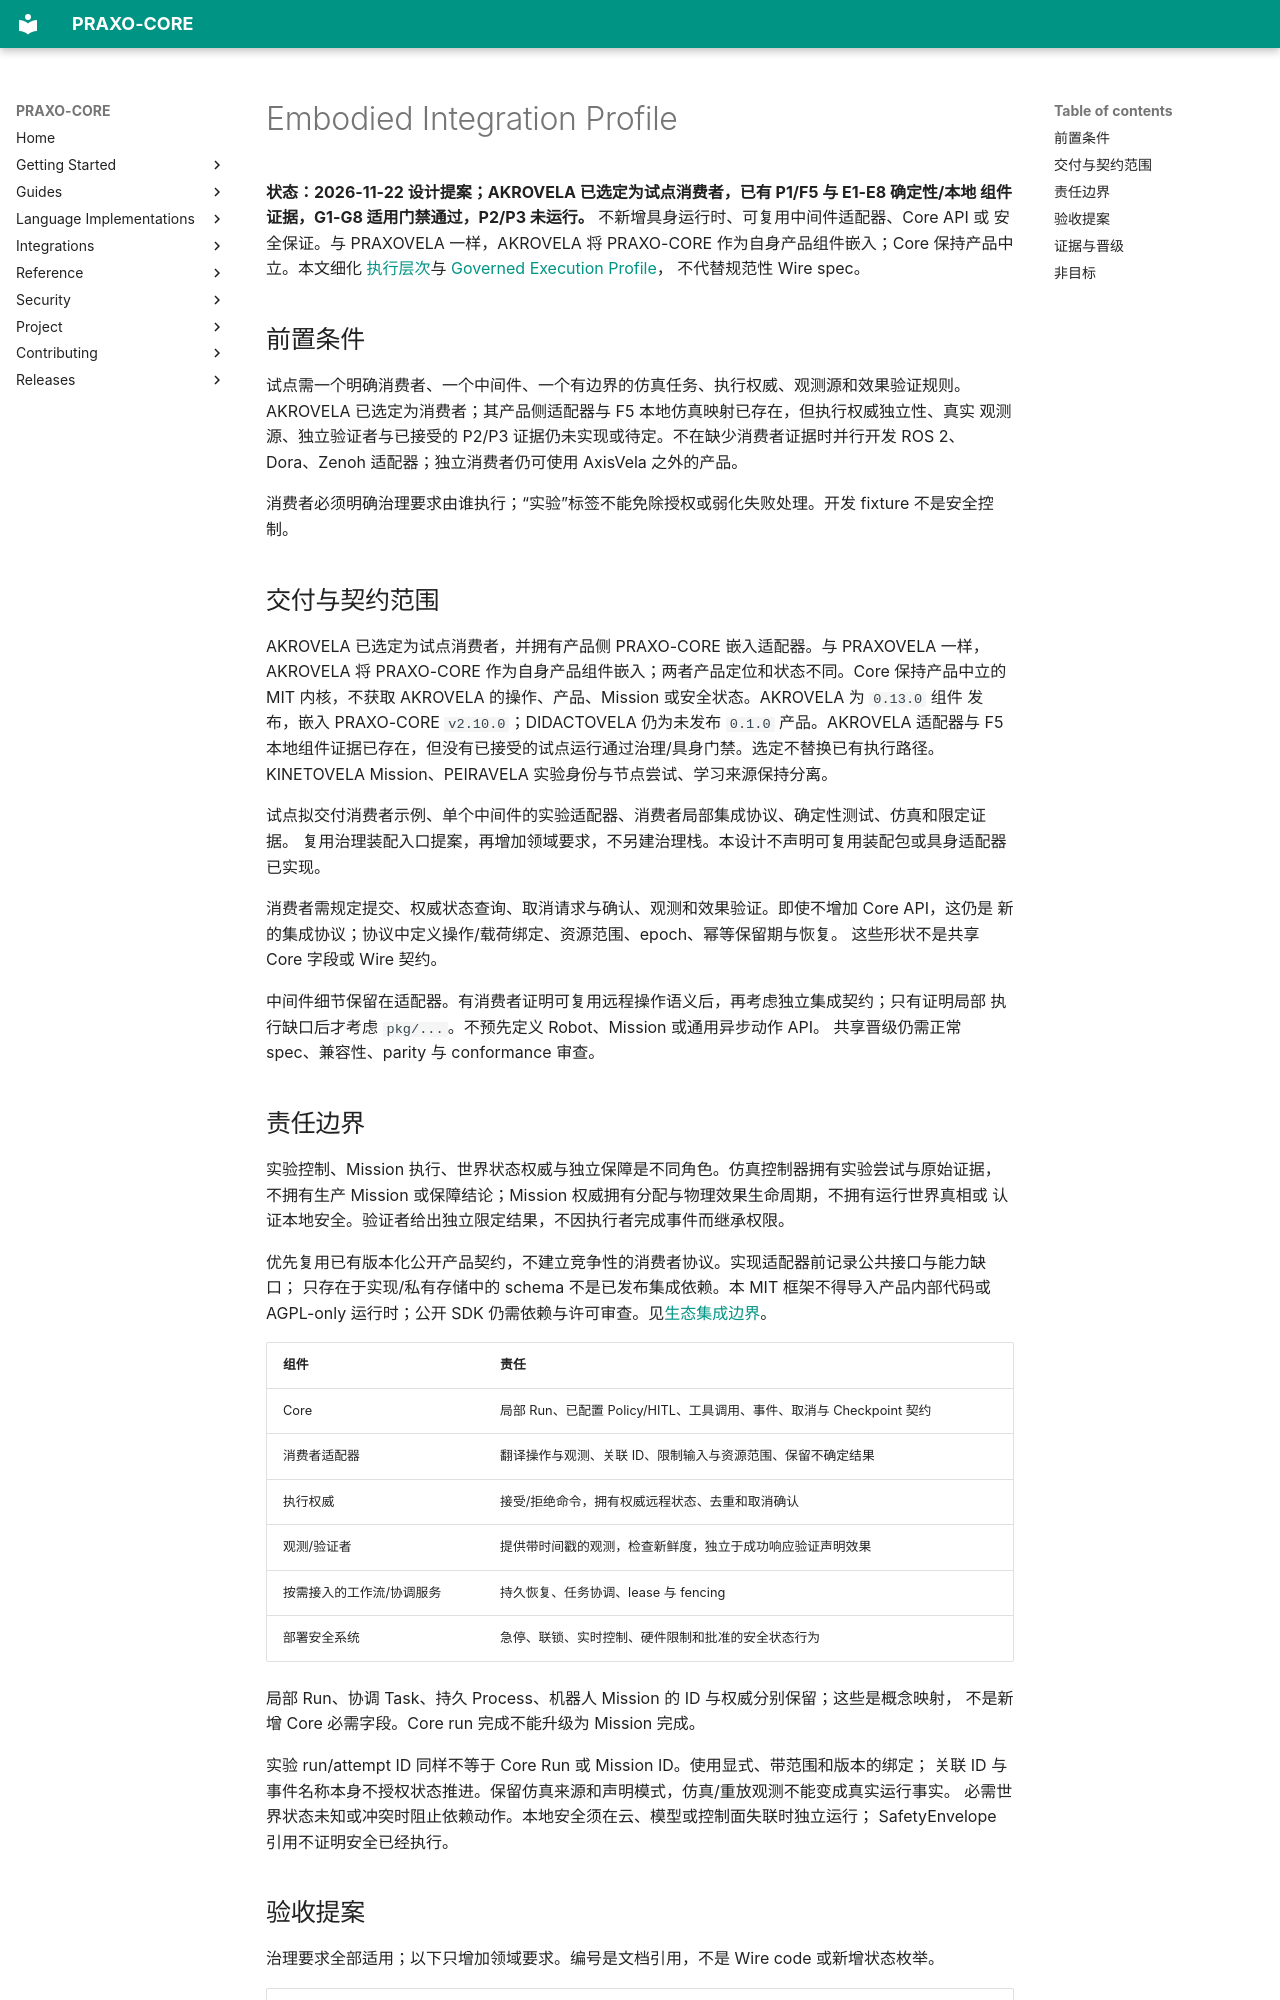

repository: axisvela/praxo-core · page: zh-CN/reference/embodied-integration/index.html · generator: mkdocs

# Embodied Integration Profile

**状态：2026-11-22 设计提案；AKROVELA 已选定为试点消费者，已有 P1/F5 与 E1-E8 确定性/本地
组件证据，G1-G8 适用门禁通过，P2/P3 未运行。** 不新增具身运行时、可复用中间件适配器、Core API 或
安全保证。与 PRAXOVELA
一样，AKROVELA 将 PRAXO-CORE 作为自身产品组件嵌入；Core 保持产品中立。本文细化
[执行层次](execution-profiles.md)与 [Governed Execution Profile](governed-execution.md)，
不代替规范性 Wire spec。

## 前置条件

试点需一个明确消费者、一个中间件、一个有边界的仿真任务、执行权威、观测源和效果验证规则。
AKROVELA 已选定为消费者；其产品侧适配器与 F5 本地仿真映射已存在，但执行权威独立性、真实
观测源、独立验证者与已接受的 P2/P3 证据仍未实现或待定。不在缺少消费者证据时并行开发 ROS 2、
Dora、Zenoh 适配器；独立消费者仍可使用 AxisVela 之外的产品。

消费者必须明确治理要求由谁执行；“实验”标签不能免除授权或弱化失败处理。开发 fixture 不是安全控制。

## 交付与契约范围

AKROVELA 已选定为试点消费者，并拥有产品侧 PRAXO-CORE 嵌入适配器。与 PRAXOVELA 一样，
AKROVELA 将 PRAXO-CORE 作为自身产品组件嵌入；两者产品定位和状态不同。Core 保持产品中立的
MIT 内核，不获取 AKROVELA 的操作、产品、Mission 或安全状态。AKROVELA 为 `0.13.0` 组件
发布，嵌入 PRAXO-CORE `v2.10.0`；DIDACTOVELA 仍为未发布 `0.1.0` 产品。AKROVELA 适配器与
F5 本地组件证据已存在，但没有已接受的试点运行通过治理/具身门禁。选定不替换已有执行路径。
KINETOVELA Mission、PEIRAVELA 实验身份与节点尝试、学习来源保持分离。

试点拟交付消费者示例、单个中间件的实验适配器、消费者局部集成协议、确定性测试、仿真和限定证据。
复用治理装配入口提案，再增加领域要求，不另建治理栈。本设计不声明可复用装配包或具身适配器已实现。

消费者需规定提交、权威状态查询、取消请求与确认、观测和效果验证。即使不增加 Core API，这仍是
新的集成协议；协议中定义操作/载荷绑定、资源范围、epoch、幂等保留期与恢复。
这些形状不是共享 Core 字段或 Wire 契约。

中间件细节保留在适配器。有消费者证明可复用远程操作语义后，再考虑独立集成契约；只有证明局部
执行缺口后才考虑 `pkg/...`。不预先定义 Robot、Mission 或通用异步动作 API。
共享晋级仍需正常 spec、兼容性、parity 与 conformance 审查。

## 责任边界

实验控制、Mission 执行、世界状态权威与独立保障是不同角色。仿真控制器拥有实验尝试与原始证据，
不拥有生产 Mission 或保障结论；Mission 权威拥有分配与物理效果生命周期，不拥有运行世界真相或
认证本地安全。验证者给出独立限定结果，不因执行者完成事件而继承权限。

优先复用已有版本化公开产品契约，不建立竞争性的消费者协议。实现适配器前记录公共接口与能力缺口；
只存在于实现/私有存储中的 schema 不是已发布集成依赖。本 MIT 框架不得导入产品内部代码或
AGPL-only 运行时；公开 SDK 仍需依赖与许可审查。见[生态集成边界](../integrations/ecosystem.md)。

| 组件 | 责任 |
| --- | --- |
| Core | 局部 Run、已配置 Policy/HITL、工具调用、事件、取消与 Checkpoint 契约 |
| 消费者适配器 | 翻译操作与观测、关联 ID、限制输入与资源范围、保留不确定结果 |
| 执行权威 | 接受/拒绝命令，拥有权威远程状态、去重和取消确认 |
| 观测/验证者 | 提供带时间戳的观测，检查新鲜度，独立于成功响应验证声明效果 |
| 按需接入的工作流/协调服务 | 持久恢复、任务协调、lease 与 fencing |
| 部署安全系统 | 急停、联锁、实时控制、硬件限制和批准的安全状态行为 |

局部 Run、协调 Task、持久 Process、机器人 Mission 的 ID 与权威分别保留；这些是概念映射，
不是新增 Core 必需字段。Core run 完成不能升级为 Mission 完成。

实验 run/attempt ID 同样不等于 Core Run 或 Mission ID。使用显式、带范围和版本的绑定；
关联 ID 与事件名称本身不授权状态推进。保留仿真来源和声明模式，仿真/重放观测不能变成真实运行事实。
必需世界状态未知或冲突时阻止依赖动作。本地安全须在云、模型或控制面失联时独立运行；
SafetyEnvelope 引用不证明安全已经执行。
